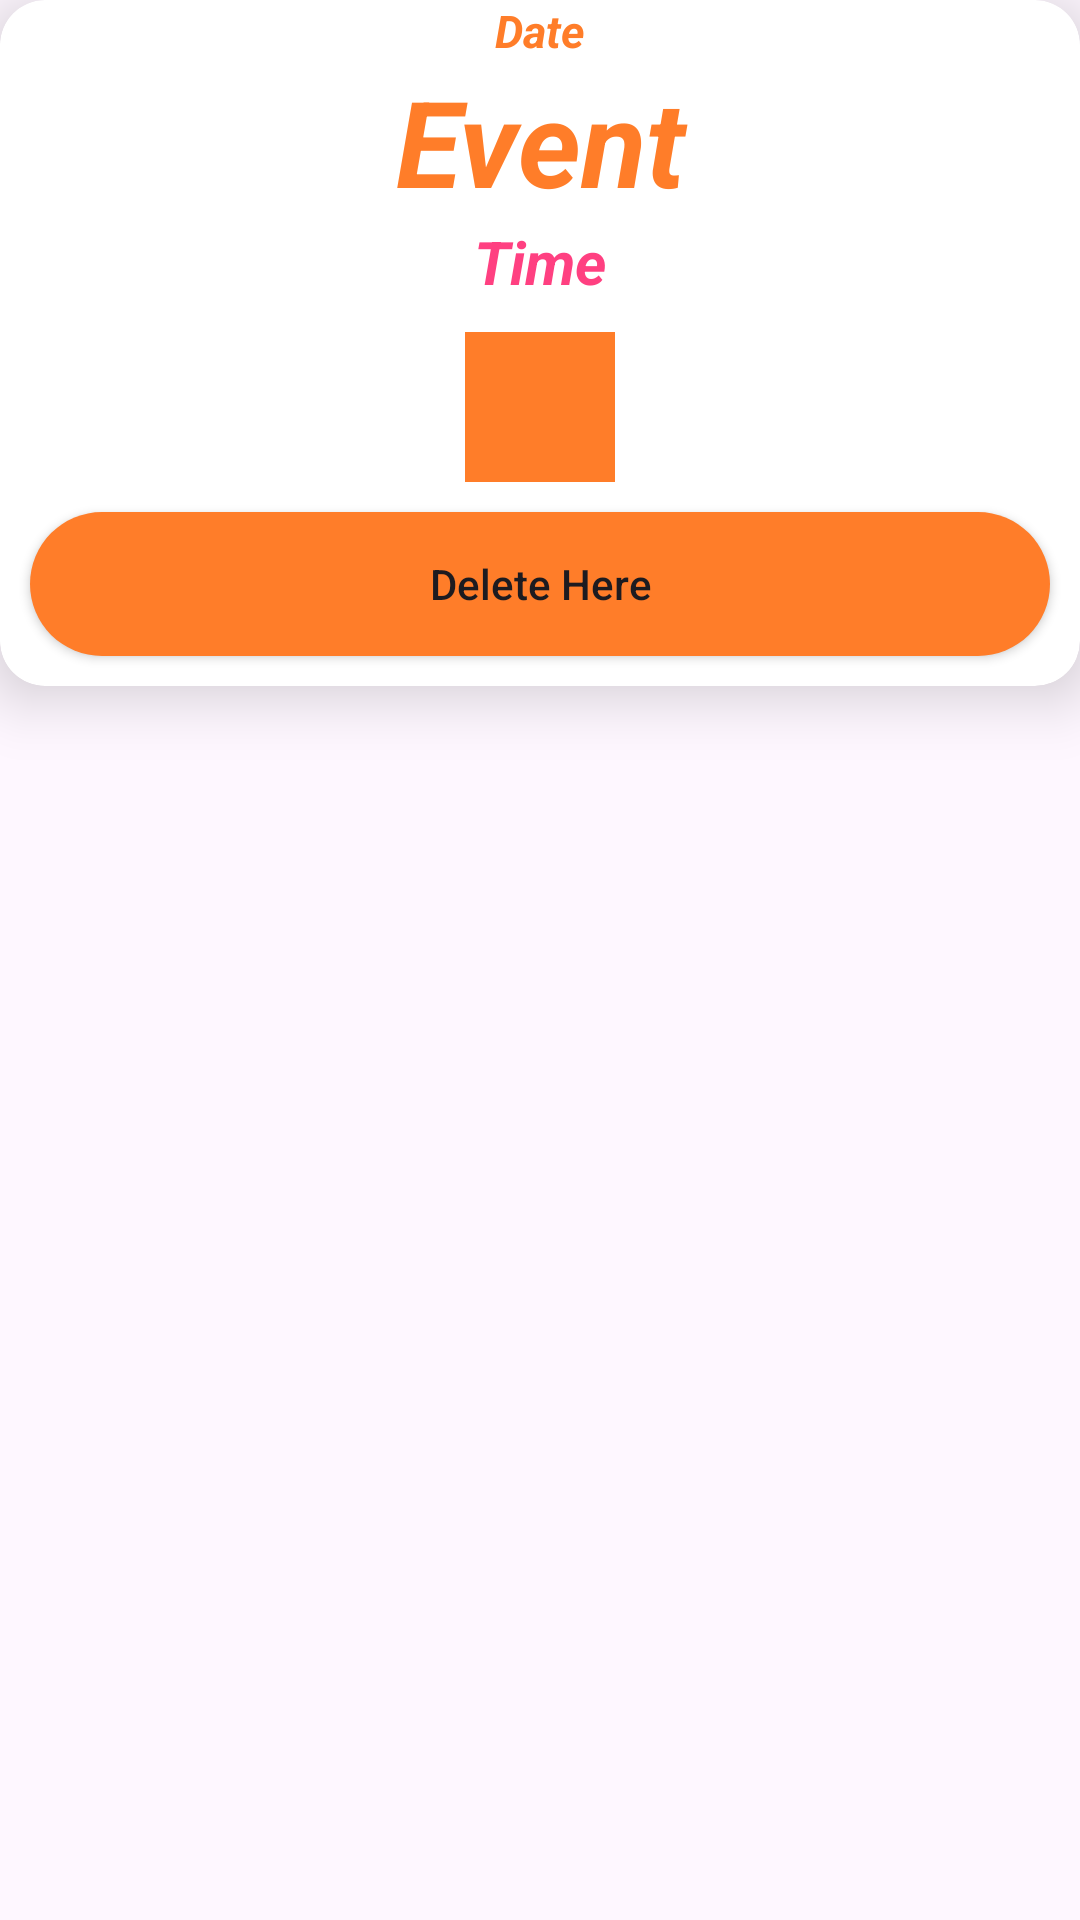

Layout XML and referenced resources for this Android screen:
<!-- AndroidManifest.xml: application theme Theme.ProjectWeb -->
<!-- res/layout/show_events_rowlayout.xml -->
<?xml version="1.0" encoding="utf-8"?>
<androidx.constraintlayout.widget.ConstraintLayout xmlns:android="http://schemas.android.com/apk/res/android"
    android:layout_width="match_parent"
    android:layout_height="wrap_content"
    xmlns:app="http://schemas.android.com/apk/res-auto"
    android:layout_margin="10dp">

    <androidx.cardview.widget.CardView
        android:layout_width="match_parent"
        android:layout_height="wrap_content"
        app:cardCornerRadius="15dp"
        app:cardElevation="12sp">
        
        <LinearLayout
            android:layout_width="match_parent"
            android:layout_height="wrap_content"
            android:orientation="vertical">
            <TextView
                android:layout_width="match_parent"
                android:layout_height="wrap_content"
                android:gravity="center"
                android:textColor="@color/buttonColor"
                android:id="@+id/eventDate"
                android:textStyle="italic|bold"
                android:text="Date"
                android:textSize="15dp" />

            <TextView
                android:layout_width="match_parent"
                android:layout_height="wrap_content"
                android:gravity="center"
                android:textColor="@color/buttonColor"
                android:id="@+id/eventName"
                android:textStyle="italic|bold"
                android:text="Event"
                android:textSize="40dp" />

            <TextView
                android:layout_width="match_parent"
                android:layout_height="wrap_content"
                android:gravity="center"
                android:textColor="@color/accentColor"
                android:id="@+id/eventTime"
                android:textStyle="italic|bold"
                android:text="Time"
                android:textSize="20dp" />

            <ImageButton
                android:layout_width="50dp"
                android:layout_height="50dp"
                android:id="@+id/alarmeBtn"
                android:layout_gravity="center"
                android:layout_marginTop="10dp"
                android:src="@drawable/notification"
                android:background="@color/buttonColor"
                />

            <androidx.appcompat.widget.AppCompatButton
                android:layout_width="match_parent"
                android:layout_height="wrap_content"
                android:id="@+id/delete"
                android:text="Delete Here"
                android:textAllCaps="false"
                android:background="@drawable/button_background"
                android:layout_margin="10dp"
                />
        </LinearLayout>


    </androidx.cardview.widget.CardView>



</androidx.constraintlayout.widget.ConstraintLayout>
<!-- resources referenced by this layout -->
<resources>
  <color name="accentColor">#FF4081</color>
  <color name="buttonColor">#FF7D29</color>
  <!-- drawable button_background (drawable) -->
  <?xml version="1.0" encoding="utf-8"?>
  <selector xmlns:android="http://schemas.android.com/apk/res/android">
      <item>
          <shape android:shape="rectangle">
              <corners android:radius="100dp"/>
              <solid android:color="@color/buttonColor"/>
          </shape>
      </item>
  </selector>
  <style name="Theme.ProjectWeb" parent="Base.Theme.ProjectWeb" />
  <style name="Base.Theme.ProjectWeb" parent="Theme.Material3.DayNight.NoActionBar">
          
          
      </style>
</resources>
